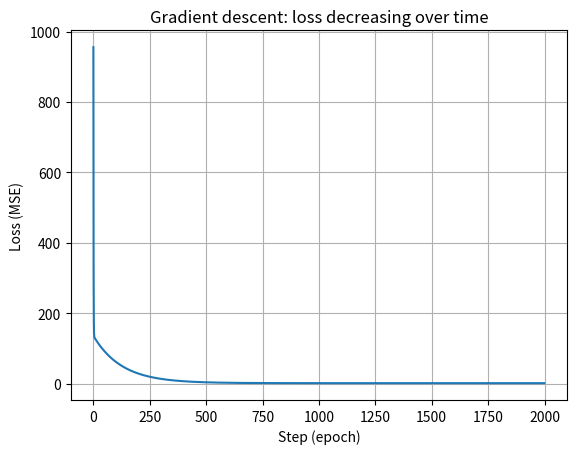
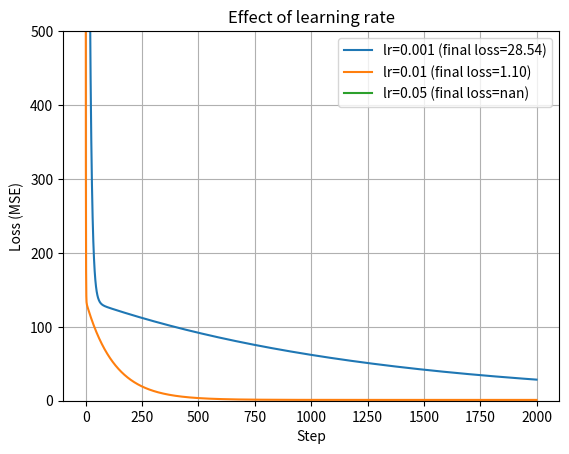

Python code for these plots, in order:
import numpy as np
import matplotlib.pyplot as plt

X = np.array([1, 2, 3, 4, 5, 6, 7, 8], dtype=float)
y = np.array([35, 42, 50, 55, 62, 68, 78, 85], dtype=float)
n = len(X)

def mse(w, b):
    predictions = w * X + b
    return np.mean((y - predictions) ** 2)

# A bad guess vs a good guess
print('Loss at w=0,  b=0    :', round(mse(0, 0), 2))
print('Loss at w=7.04,b=27.71:', round(mse(7.04, 27.71), 2))

def gradients(w, b):
    error = y - (w * X + b)          # how far off each prediction is
    dw = (-2 / n) * np.sum(X * error)
    db = (-2 / n) * np.sum(error)
    return dw, db

w, b = 0.0, 0.0          # start from a bad guess
lr = 0.01                # learning rate (step size)
epochs = 2000            # how many steps

history = []
for step in range(epochs):
    dw, db = gradients(w, b)
    w -= lr * dw
    b -= lr * db
    history.append(mse(w, b))
    if step % 200 == 0:
        print(f'step {step:4d} | w={w:6.3f} | b={b:6.3f} | loss={mse(w,b):8.3f}')

print()
print(f'FINAL: w={w:.3f}, b={b:.3f}  (target from Lesson 3: w=7.04, b=27.71)')

plt.plot(history)
plt.xlabel('Step (epoch)')
plt.ylabel('Loss (MSE)')
plt.title('Gradient descent: loss decreasing over time')
plt.grid(True)
plt.show()

def train(lr, epochs=2000):
    w, b = 0.0, 0.0
    losses = []
    for _ in range(epochs):
        dw, db = gradients(w, b)
        w -= lr * dw
        b -= lr * db
        losses.append(mse(w, b))
    return w, b, losses

for lr_try in [0.001, 0.01, 0.05]:
    w_t, b_t, losses = train(lr_try)
    plt.plot(losses, label=f'lr={lr_try} (final loss={losses[-1]:.2f})')

plt.xlabel('Step')
plt.ylabel('Loss (MSE)')
plt.title('Effect of learning rate')
plt.legend()
plt.ylim(0, 500)
plt.grid(True)
plt.show()
